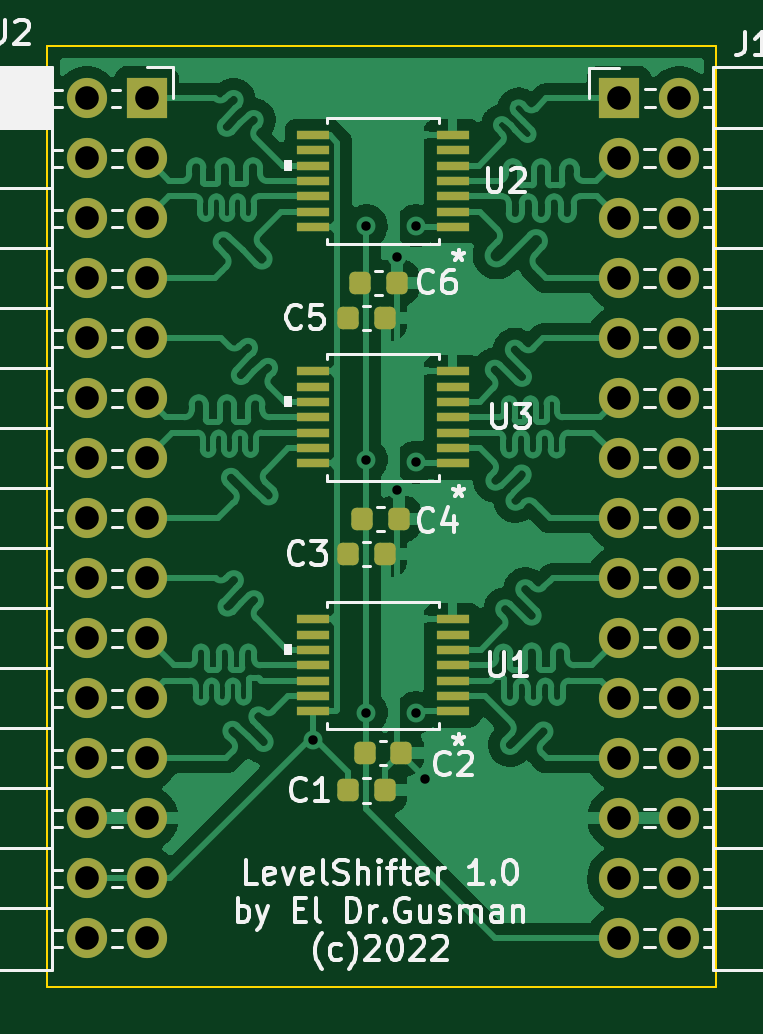
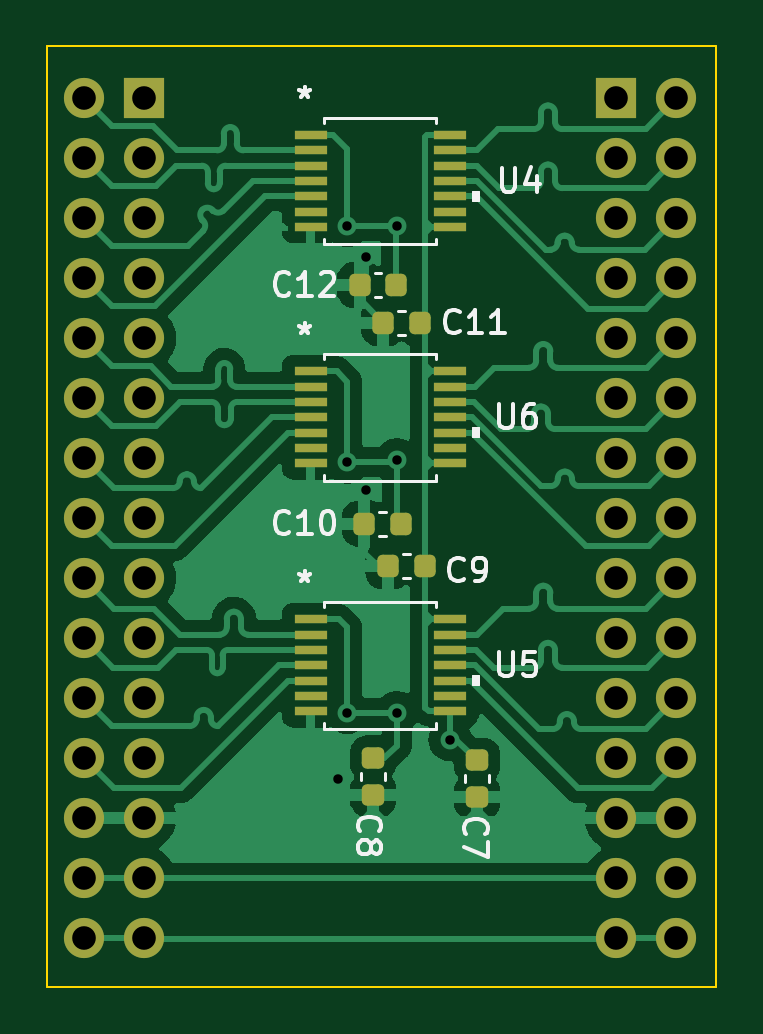
Circuit board: 11 layer files. Board 28.3 x 39.8 mm.
- bottom_copper: LevelShifter-B_Cu.gbl (71119 bytes)
- bottom_mask: LevelShifter-B_Mask.gbs (4671 bytes)
- paste: LevelShifter-B_Paste.gbp (2996 bytes)
- bottom_silk: LevelShifter-B_Silkscreen.gbo (16020 bytes)
- outline: LevelShifter-Edge_Cuts.gm1 (761 bytes)
- top_copper: LevelShifter-F_Cu.gtl (102229 bytes)
- top_mask: LevelShifter-F_Mask.gts (4447 bytes)
- paste: LevelShifter-F_Paste.gtp (2772 bytes)
- top_silk: LevelShifter-F_Silkscreen.gto (37402 bytes)
- drill: LevelShifter-NPTH.drl (289 bytes)
- drill: LevelShifter-PTH.drl (1497 bytes)

=== bottom_copper: LevelShifter-B_Cu.gbl (71119 bytes, source omitted) ===
=== bottom_mask: LevelShifter-B_Mask.gbs ===
G04 #@! TF.GenerationSoftware,KiCad,Pcbnew,(6.0.4)*
G04 #@! TF.CreationDate,2022-06-28T09:07:53+02:00*
G04 #@! TF.ProjectId,LevelShifter,4c657665-6c53-4686-9966-7465722e6b69,rev?*
G04 #@! TF.SameCoordinates,Original*
G04 #@! TF.FileFunction,Soldermask,Bot*
G04 #@! TF.FilePolarity,Negative*
%FSLAX46Y46*%
G04 Gerber Fmt 4.6, Leading zero omitted, Abs format (unit mm)*
G04 Created by KiCad (PCBNEW (6.0.4)) date 2022-06-28 09:07:53*
%MOMM*%
%LPD*%
G01*
G04 APERTURE LIST*
G04 Aperture macros list*
%AMRoundRect*
0 Rectangle with rounded corners*
0 $1 Rounding radius*
0 $2 $3 $4 $5 $6 $7 $8 $9 X,Y pos of 4 corners*
0 Add a 4 corners polygon primitive as box body*
4,1,4,$2,$3,$4,$5,$6,$7,$8,$9,$2,$3,0*
0 Add four circle primitives for the rounded corners*
1,1,$1+$1,$2,$3*
1,1,$1+$1,$4,$5*
1,1,$1+$1,$6,$7*
1,1,$1+$1,$8,$9*
0 Add four rect primitives between the rounded corners*
20,1,$1+$1,$2,$3,$4,$5,0*
20,1,$1+$1,$4,$5,$6,$7,0*
20,1,$1+$1,$6,$7,$8,$9,0*
20,1,$1+$1,$8,$9,$2,$3,0*%
G04 Aperture macros list end*
%ADD10R,1.700000X1.700000*%
%ADD11O,1.700000X1.700000*%
%ADD12RoundRect,0.225000X-0.250000X0.225000X-0.250000X-0.225000X0.250000X-0.225000X0.250000X0.225000X0*%
%ADD13RoundRect,0.225000X0.250000X-0.225000X0.250000X0.225000X-0.250000X0.225000X-0.250000X-0.225000X0*%
%ADD14R,1.404099X0.354800*%
%ADD15RoundRect,0.225000X0.225000X0.250000X-0.225000X0.250000X-0.225000X-0.250000X0.225000X-0.250000X0*%
%ADD16RoundRect,0.225000X-0.225000X-0.250000X0.225000X-0.250000X0.225000X0.250000X-0.225000X0.250000X0*%
G04 APERTURE END LIST*
D10*
X170000000Y-80000000D03*
D11*
X172540000Y-80000000D03*
X170000000Y-82540000D03*
X172540000Y-82540000D03*
X170000000Y-85080000D03*
X172540000Y-85080000D03*
X170000000Y-87620000D03*
X172540000Y-87620000D03*
X170000000Y-90160000D03*
X172540000Y-90160000D03*
X170000000Y-92700000D03*
X172540000Y-92700000D03*
X170000000Y-95240000D03*
X172540000Y-95240000D03*
X170000000Y-97780000D03*
X172540000Y-97780000D03*
X170000000Y-100320000D03*
X172540000Y-100320000D03*
X170000000Y-102860000D03*
X172540000Y-102860000D03*
X170000000Y-105400000D03*
X172540000Y-105400000D03*
X170000000Y-107940000D03*
X172540000Y-107940000D03*
X170000000Y-110480000D03*
X172540000Y-110480000D03*
X170000000Y-113020000D03*
X172540000Y-113020000D03*
X170000000Y-115560000D03*
X172540000Y-115560000D03*
D10*
X150000000Y-80000000D03*
D11*
X147460000Y-80000000D03*
X150000000Y-82540000D03*
X147460000Y-82540000D03*
X150000000Y-85080000D03*
X147460000Y-85080000D03*
X150000000Y-87620000D03*
X147460000Y-87620000D03*
X150000000Y-90160000D03*
X147460000Y-90160000D03*
X150000000Y-92700000D03*
X147460000Y-92700000D03*
X150000000Y-95240000D03*
X147460000Y-95240000D03*
X150000000Y-97780000D03*
X147460000Y-97780000D03*
X150000000Y-100320000D03*
X147460000Y-100320000D03*
X150000000Y-102860000D03*
X147460000Y-102860000D03*
X150000000Y-105400000D03*
X147460000Y-105400000D03*
X150000000Y-107940000D03*
X147460000Y-107940000D03*
X150000000Y-110480000D03*
X147460000Y-110480000D03*
X150000000Y-113020000D03*
X147460000Y-113020000D03*
X150000000Y-115560000D03*
X147460000Y-115560000D03*
D12*
X155900000Y-108025000D03*
X155900000Y-109575000D03*
D13*
X160300000Y-109475000D03*
X160300000Y-107925000D03*
D14*
X162949948Y-91550042D03*
X162949948Y-92200028D03*
X162949948Y-92850014D03*
X162949948Y-93500000D03*
X162949948Y-94149986D03*
X162949948Y-94799972D03*
X162949948Y-95449958D03*
X157050052Y-95449958D03*
X157050052Y-94799972D03*
X157050052Y-94149986D03*
X157050052Y-93500000D03*
X157050052Y-92850014D03*
X157050052Y-92200028D03*
X157050052Y-91550042D03*
D15*
X160875000Y-87900000D03*
X159325000Y-87900000D03*
D14*
X162949948Y-102050042D03*
X162949948Y-102700028D03*
X162949948Y-103350014D03*
X162949948Y-104000000D03*
X162949948Y-104649986D03*
X162949948Y-105299972D03*
X162949948Y-105949958D03*
X157050052Y-105949958D03*
X157050052Y-105299972D03*
X157050052Y-104649986D03*
X157050052Y-104000000D03*
X157050052Y-103350014D03*
X157050052Y-102700028D03*
X157050052Y-102050042D03*
D15*
X160675000Y-98000000D03*
X159125000Y-98000000D03*
D14*
X162949948Y-81550042D03*
X162949948Y-82200028D03*
X162949948Y-82850014D03*
X162949948Y-83500000D03*
X162949948Y-84149986D03*
X162949948Y-84799972D03*
X162949948Y-85449958D03*
X157050052Y-85449958D03*
X157050052Y-84799972D03*
X157050052Y-84149986D03*
X157050052Y-83500000D03*
X157050052Y-82850014D03*
X157050052Y-82200028D03*
X157050052Y-81550042D03*
D16*
X158125000Y-99800000D03*
X159675000Y-99800000D03*
X158325000Y-89500000D03*
X159875000Y-89500000D03*
M02*

=== paste: LevelShifter-B_Paste.gbp (2996 bytes, source withheld) ===
=== bottom_silk: LevelShifter-B_Silkscreen.gbo (16020 bytes, source omitted) ===
=== outline: LevelShifter-Edge_Cuts.gm1 ===
G04 #@! TF.GenerationSoftware,KiCad,Pcbnew,(6.0.4)*
G04 #@! TF.CreationDate,2022-06-28T09:07:53+02:00*
G04 #@! TF.ProjectId,LevelShifter,4c657665-6c53-4686-9966-7465722e6b69,rev?*
G04 #@! TF.SameCoordinates,Original*
G04 #@! TF.FileFunction,Profile,NP*
%FSLAX46Y46*%
G04 Gerber Fmt 4.6, Leading zero omitted, Abs format (unit mm)*
G04 Created by KiCad (PCBNEW (6.0.4)) date 2022-06-28 09:07:53*
%MOMM*%
%LPD*%
G01*
G04 APERTURE LIST*
G04 #@! TA.AperFunction,Profile*
%ADD10C,0.100000*%
G04 #@! TD*
G04 APERTURE END LIST*
D10*
X145800000Y-77800000D02*
X174100000Y-77800000D01*
X174100000Y-77800000D02*
X174100000Y-117600000D01*
X174100000Y-117600000D02*
X145800000Y-117600000D01*
X145800000Y-117600000D02*
X145800000Y-77800000D01*
M02*

=== top_copper: LevelShifter-F_Cu.gtl (102229 bytes, source omitted) ===
=== top_mask: LevelShifter-F_Mask.gts ===
G04 #@! TF.GenerationSoftware,KiCad,Pcbnew,(6.0.4)*
G04 #@! TF.CreationDate,2022-06-28T09:07:53+02:00*
G04 #@! TF.ProjectId,LevelShifter,4c657665-6c53-4686-9966-7465722e6b69,rev?*
G04 #@! TF.SameCoordinates,Original*
G04 #@! TF.FileFunction,Soldermask,Top*
G04 #@! TF.FilePolarity,Negative*
%FSLAX46Y46*%
G04 Gerber Fmt 4.6, Leading zero omitted, Abs format (unit mm)*
G04 Created by KiCad (PCBNEW (6.0.4)) date 2022-06-28 09:07:53*
%MOMM*%
%LPD*%
G01*
G04 APERTURE LIST*
G04 Aperture macros list*
%AMRoundRect*
0 Rectangle with rounded corners*
0 $1 Rounding radius*
0 $2 $3 $4 $5 $6 $7 $8 $9 X,Y pos of 4 corners*
0 Add a 4 corners polygon primitive as box body*
4,1,4,$2,$3,$4,$5,$6,$7,$8,$9,$2,$3,0*
0 Add four circle primitives for the rounded corners*
1,1,$1+$1,$2,$3*
1,1,$1+$1,$4,$5*
1,1,$1+$1,$6,$7*
1,1,$1+$1,$8,$9*
0 Add four rect primitives between the rounded corners*
20,1,$1+$1,$2,$3,$4,$5,0*
20,1,$1+$1,$4,$5,$6,$7,0*
20,1,$1+$1,$6,$7,$8,$9,0*
20,1,$1+$1,$8,$9,$2,$3,0*%
G04 Aperture macros list end*
%ADD10RoundRect,0.225000X0.225000X0.250000X-0.225000X0.250000X-0.225000X-0.250000X0.225000X-0.250000X0*%
%ADD11R,1.404099X0.354800*%
%ADD12R,1.700000X1.700000*%
%ADD13O,1.700000X1.700000*%
%ADD14RoundRect,0.225000X-0.225000X-0.250000X0.225000X-0.250000X0.225000X0.250000X-0.225000X0.250000X0*%
G04 APERTURE END LIST*
D10*
X160575000Y-87800000D03*
X159025000Y-87800000D03*
D11*
X162949948Y-85449958D03*
X162949948Y-84799972D03*
X162949948Y-84149986D03*
X162949948Y-83500000D03*
X162949948Y-82850014D03*
X162949948Y-82200028D03*
X162949948Y-81550042D03*
X157050052Y-81550042D03*
X157050052Y-82200028D03*
X157050052Y-82850014D03*
X157050052Y-83500000D03*
X157050052Y-84149986D03*
X157050052Y-84799972D03*
X157050052Y-85449958D03*
D12*
X170000000Y-80000000D03*
D13*
X172540000Y-80000000D03*
X170000000Y-82540000D03*
X172540000Y-82540000D03*
X170000000Y-85080000D03*
X172540000Y-85080000D03*
X170000000Y-87620000D03*
X172540000Y-87620000D03*
X170000000Y-90160000D03*
X172540000Y-90160000D03*
X170000000Y-92700000D03*
X172540000Y-92700000D03*
X170000000Y-95240000D03*
X172540000Y-95240000D03*
X170000000Y-97780000D03*
X172540000Y-97780000D03*
X170000000Y-100320000D03*
X172540000Y-100320000D03*
X170000000Y-102860000D03*
X172540000Y-102860000D03*
X170000000Y-105400000D03*
X172540000Y-105400000D03*
X170000000Y-107940000D03*
X172540000Y-107940000D03*
X170000000Y-110480000D03*
X172540000Y-110480000D03*
X170000000Y-113020000D03*
X172540000Y-113020000D03*
X170000000Y-115560000D03*
X172540000Y-115560000D03*
D10*
X160775000Y-107700000D03*
X159225000Y-107700000D03*
X160675000Y-97800000D03*
X159125000Y-97800000D03*
D12*
X150000000Y-80000000D03*
D13*
X147460000Y-80000000D03*
X150000000Y-82540000D03*
X147460000Y-82540000D03*
X150000000Y-85080000D03*
X147460000Y-85080000D03*
X150000000Y-87620000D03*
X147460000Y-87620000D03*
X150000000Y-90160000D03*
X147460000Y-90160000D03*
X150000000Y-92700000D03*
X147460000Y-92700000D03*
X150000000Y-95240000D03*
X147460000Y-95240000D03*
X150000000Y-97780000D03*
X147460000Y-97780000D03*
X150000000Y-100320000D03*
X147460000Y-100320000D03*
X150000000Y-102860000D03*
X147460000Y-102860000D03*
X150000000Y-105400000D03*
X147460000Y-105400000D03*
X150000000Y-107940000D03*
X147460000Y-107940000D03*
X150000000Y-110480000D03*
X147460000Y-110480000D03*
X150000000Y-113020000D03*
X147460000Y-113020000D03*
X150000000Y-115560000D03*
X147460000Y-115560000D03*
D11*
X162949948Y-105949958D03*
X162949948Y-105299972D03*
X162949948Y-104649986D03*
X162949948Y-104000000D03*
X162949948Y-103350014D03*
X162949948Y-102700028D03*
X162949948Y-102050042D03*
X157050052Y-102050042D03*
X157050052Y-102700028D03*
X157050052Y-103350014D03*
X157050052Y-104000000D03*
X157050052Y-104649986D03*
X157050052Y-105299972D03*
X157050052Y-105949958D03*
D14*
X158525000Y-89300000D03*
X160075000Y-89300000D03*
X158525000Y-99300000D03*
X160075000Y-99300000D03*
X158525000Y-109300000D03*
X160075000Y-109300000D03*
D11*
X162949948Y-95449958D03*
X162949948Y-94799972D03*
X162949948Y-94149986D03*
X162949948Y-93500000D03*
X162949948Y-92850014D03*
X162949948Y-92200028D03*
X162949948Y-91550042D03*
X157050052Y-91550042D03*
X157050052Y-92200028D03*
X157050052Y-92850014D03*
X157050052Y-93500000D03*
X157050052Y-94149986D03*
X157050052Y-94799972D03*
X157050052Y-95449958D03*
M02*

=== paste: LevelShifter-F_Paste.gtp (2772 bytes, source withheld) ===
=== top_silk: LevelShifter-F_Silkscreen.gto (37402 bytes, source omitted) ===
=== drill: LevelShifter-NPTH.drl ===
M48
; DRILL file {KiCad (6.0.4)} date Tue Jun 28 09:07:57 2022
; FORMAT={-:-/ absolute / metric / decimal}
; #@! TF.CreationDate,2022-06-28T09:07:57+02:00
; #@! TF.GenerationSoftware,Kicad,Pcbnew,(6.0.4)
; #@! TF.FileFunction,NonPlated,1,2,NPTH
FMAT,2
METRIC
%
G90
G05
T0
M30

=== drill: LevelShifter-PTH.drl ===
M48
; DRILL file {KiCad (6.0.4)} date Tue Jun 28 09:07:57 2022
; FORMAT={-:-/ absolute / metric / decimal}
; #@! TF.CreationDate,2022-06-28T09:07:57+02:00
; #@! TF.GenerationSoftware,Kicad,Pcbnew,(6.0.4)
; #@! TF.FileFunction,Plated,1,2,PTH
FMAT,2
METRIC
; #@! TA.AperFunction,Plated,PTH,ViaDrill
T1C0.400
; #@! TA.AperFunction,Plated,PTH,ComponentDrill
T2C1.000
%
G90
G05
T1
X157.05Y-107.15
X159.3Y-85.4
X159.3Y-95.3
X159.3Y-106.0
X160.6Y-86.7
X160.6Y-96.6
X161.4Y-85.4
X161.4Y-95.4
X161.4Y-106.0
X161.8Y-108.8
T2
X147.46Y-80.0
X147.46Y-82.54
X147.46Y-85.08
X147.46Y-87.62
X147.46Y-90.16
X147.46Y-92.7
X147.46Y-95.24
X147.46Y-97.78
X147.46Y-100.32
X147.46Y-102.86
X147.46Y-105.4
X147.46Y-107.94
X147.46Y-110.48
X147.46Y-113.02
X147.46Y-115.56
X150.0Y-80.0
X150.0Y-82.54
X150.0Y-85.08
X150.0Y-87.62
X150.0Y-90.16
X150.0Y-92.7
X150.0Y-95.24
X150.0Y-97.78
X150.0Y-100.32
X150.0Y-102.86
X150.0Y-105.4
X150.0Y-107.94
X150.0Y-110.48
X150.0Y-113.02
X150.0Y-115.56
X170.0Y-80.0
X170.0Y-82.54
X170.0Y-85.08
X170.0Y-87.62
X170.0Y-90.16
X170.0Y-92.7
X170.0Y-95.24
X170.0Y-97.78
X170.0Y-100.32
X170.0Y-102.86
X170.0Y-105.4
X170.0Y-107.94
X170.0Y-110.48
X170.0Y-113.02
X170.0Y-115.56
X172.54Y-80.0
X172.54Y-82.54
X172.54Y-85.08
X172.54Y-87.62
X172.54Y-90.16
X172.54Y-92.7
X172.54Y-95.24
X172.54Y-97.78
X172.54Y-100.32
X172.54Y-102.86
X172.54Y-105.4
X172.54Y-107.94
X172.54Y-110.48
X172.54Y-113.02
X172.54Y-115.56
T0
M30

